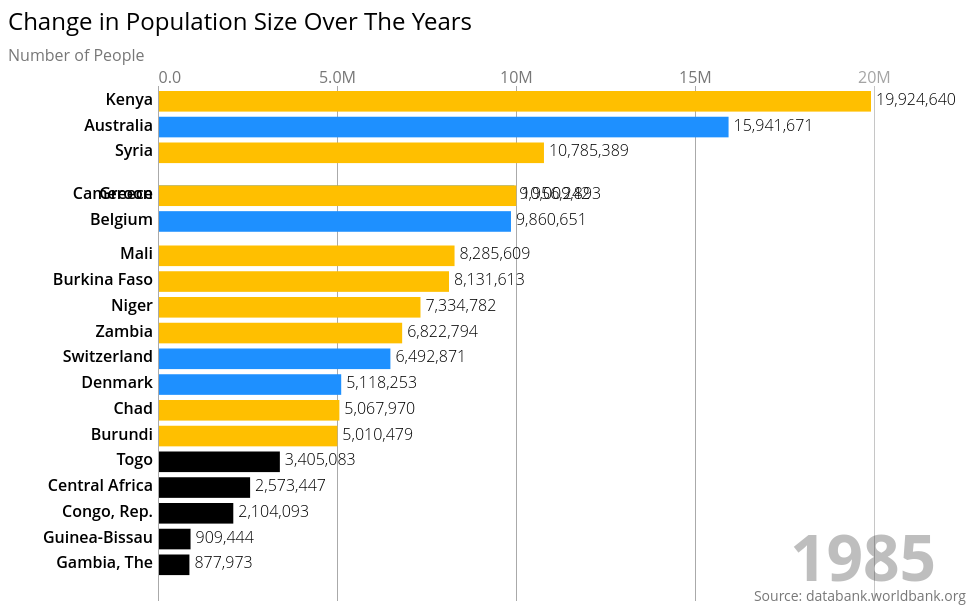
D3 v7 page, settled after 480 driven frames (8 s of simulated time); the page loaded 1 data file(s).


      let width = document.getElementById("d2").clientWidth    // Use the width of the element of id "d2"
      let height = 600
      const svg = d3.select("#d2").append("svg")               // Define the SVG container for the chart
         .attr("width", "100%")                                // Set width to 100% for responsiveness
         .attr("height", height)
         .attr("viewBox", `0 0 ${width} ${height}`)
         .attr("preserveAspectRatio", "xMidYMid meet")    
      let tickDuration = 300
      let top_n = 20
      const margin = {top: 80, right: 80, bottom: 5, left: 150} // Increase left margin for labels    
      let barPadding = (height - (margin.bottom + margin.top)) / (top_n*5)
      
      let title = svg.append('text')
         .attr('class', 'title')
         .attr('y', 24)
         .text('Change in Population Size Over The Years')
      
      let subTitle = svg.append("text")
         .attr("class", "subTitle")
         .attr("y", 55)
         .html("Number of People")
      
      let year = 1960                     // Start year as an integer
         
      let caption = svg.append('text')
         .attr('class', 'caption')
         .attr('x', width - 50)
         .attr('y', height - 5)
         .style('text-anchor', 'end')
         .html('Source: databank.worldbank.org')
      
      d3.csv('02-Population_data.csv').then(function(data) {
         const colorArray = ["#000000"]
         const colorScale = d3.scaleOrdinal(colorArray)

         data.forEach((d, i) => {
            d.value = +d.value
            d.lastValue = +d.lastValue
            d.value = isNaN(d.value) ? 0 : d.value
            d.year = +d.year                                      // Ensure year is treated as an integer
            
            if (["Kenya", "Syria"].includes(d.name)) {            // Assign colors based on country name
               d.colour = "#FFBF00"                               // Red for Cameroon, Kenya, Niger, and Mali
            } else if (["Cameroon","Niger", "Mali","Burkina Faso","Zambia","Chad","Burundi"].includes(d.name)) {
               d.colour = "#FFBF00"     
            } else if (["Australia", "Belgium", "Switzerland","Denmark", "Greece"].includes(d.name)) {
               d.colour = "#1E90FF"                               // Dark Blue for Australia, Belgium, and Switzerland
            } else {
               d.colour = colorScale(i)                           // Use the color scale for other countries
            }
         })

         let yearSlice = data.filter(d => d.year === year && !isNaN(d.value))
            .sort((a,b) => b.value - a.value)
            .slice(0, top_n)
      
         yearSlice.forEach((d,i) => d.rank = i)
      
         let x = d3.scaleLinear()
            .domain([0, d3.max(yearSlice, d => d.value)])
            .range([margin.left, width-margin.right-65])
      
         let y = d3.scaleLinear()
            .domain([top_n, 0])
            .range([height-margin.bottom, margin.top])
      
         const formatAbbr = d3.format(".2s")    // Format function for abbreviated numbers

         const xAxis = d3.axisTop()             // Use the abbreviated format in your x-axis
            .scale(x)
            .ticks(width > 500 ? 5 : 2)
            .tickSize(-(height - margin.top - margin.bottom))
            .tickFormat(d => formatAbbr(d))     // Apply format to ticks
      
         svg.append('g')
            .attr('class', 'axis xAxis')
            .attr('transform', `translate(0, ${margin.top})`)
            .call(xAxis)
            .selectAll('.tick line')
            .classed('origin', d => d == 0)

         svg.selectAll('rect.bar')              // Add the bars
            .data(yearSlice, d => d.name)
            .enter()
            .append('rect')
            .attr('class', 'bar')
            .attr('x', x(0)+1)
            .attr('width', d => x(d.value)-x(0)-1)
            .attr('y', d => y(d.rank)+5)
            .attr('height', y(1)-y(0)-barPadding)
            .style('fill', d => d.colour)
         
         svg.selectAll('text.label')            // Add the names to the left of the y-axis
            .data(yearSlice, d => d.name)
            .enter()
            .append('text')
            .attr('class', 'label')
            .attr('x', margin.left - 5)         // Positioning to the left of the bars
            .attr('y', d => y(d.rank) + 5 + ((y(1) - y(0)) / 2))
            .style('text-anchor', 'end')
            .html(d => d.name)
      
         svg.selectAll('text.valueLabel')
            .data(yearSlice, d => d.name)
            .enter()
            .append('text')
            .attr('class', 'valueLabel')
            .attr('x', d => x(d.value) + 5)
            .attr('y', d => y(d.rank) + 5 + ((y(1) - y(0)) / 2) + 1)
            .text(d => d3.format(',.0f')(d.lastValue))
      
         let yearText = svg.append('text')
            .attr('class', 'yearText')
            .attr('x', width - margin.right)
            .attr('y', height - 25)
            .style('text-anchor', 'end')
            .html(year)                         // Directly show the integer year
      
         let ticker = d3.interval(e => {        // e -> custom event object
            yearSlice = data.filter(d => d.year === year && !isNaN(d.value))
               .sort((a,b) => b.value - a.value)
               .slice(0,top_n)
      
            yearSlice.forEach((d,i) => d.rank = i)
      
            x.domain([0, d3.max(yearSlice, d => d.value)])
      
            svg.select('.xAxis')
               .transition()
               .duration(tickDuration)
               .ease(d3.easeLinear)
               .call(xAxis)
      
            let bars = svg.selectAll('.bar').data(yearSlice, d => d.name)
            bars
               .enter()
               .append('rect')
               .attr('class', d => `bar ${d.name.replace(/\s/g,'_')}`)
               .attr('x', x(0)+1)
               .attr('width', d => x(d.value)-x(0)-1)
               .attr('y', d => y(top_n+1)+5)
               .attr('height', y(1)-y(0)-barPadding)
               .style('fill', d => d.colour)
               .transition()
               .duration(tickDuration)
               .ease(d3.easeLinear)
               .attr('y', d => y(d.rank)+5)
            bars
               .transition()
               .duration(tickDuration)
               .ease(d3.easeLinear)
               .attr('width', d => x(d.value)-x(0)-1)
               .attr('y', d => y(d.rank)+5)
            bars
               .exit()
               .transition()
               .duration(tickDuration)
               .ease(d3.easeLinear)
               .attr('width', d => x(d.value)-x(0)-1)
               .attr('y', d => y(top_n+1)+5)
               .remove()
      
            let labels = svg.selectAll('.label')
               .data(yearSlice, d => d.name)
            labels
               .enter()
               .append('text')
               .attr('class', 'label')
               .attr('x', margin.left - 5)         // Positioning to the left of the bars
               .attr('y', d => y(top_n+1)+5+((y(1)-y(0))/2))
               .style('text-anchor', 'end')
               .html(d => d.name)    
               .transition()
               .duration(tickDuration)
               .ease(d3.easeLinear)
               .attr('y', d => y(d.rank)+5+((y(1)-y(0))/2)+1)
            labels
               .transition()
               .duration(tickDuration)
               .ease(d3.easeLinear)
               .attr('x', margin.left - 5)         // Positioning to the left of the bars
               .attr('y', d => y(d.rank)+5+((y(1)-y(0))/2)+1)
            labels
               .exit()
               .transition()
               .duration(tickDuration)
               .ease(d3.easeLinear)
               .attr('x', margin.left - 5)
               .attr('y', d => y(top_n+1)+5)
               .remove()
      
            let valueLabels = svg.selectAll('.valueLabel').data(yearSlice, d => d.name);
            valueLabels
               .enter()
               .append('text')
               .attr('class', 'valueLabel')
               .attr('x', d => x(d.value)+5)
               .attr('y', d => y(top_n+1)+5)
               .text(d => d3.format(',.0f')(d.lastValue))
               .transition()
               .duration(tickDuration)
               .ease(d3.easeLinear)
               .attr('y', d => y(d.rank)+5+((y(1)-y(0))/2)+1)
            valueLabels
               .transition()
               .duration(tickDuration)
               .ease(d3.easeLinear)
               .attr('x', d => x(d.value)+5)
               .attr('y', d => y(d.rank)+5+((y(1)-y(0))/2)+1)
               .tween("text", function(d) {
                  let i = d3.interpolateRound(d.lastValue, d.value)
                  return function(t) {
                     this.textContent = d3.format(',')(i(t))
                  }
               })
            valueLabels
               .exit()
               .transition()
               .duration(tickDuration)
               .ease(d3.easeLinear)
               .attr('x', d => x(d.value)+5)
               .attr('y', d => y(top_n+1)+5)
               .remove()
      
            yearText.html(year)                 // Directly show the integer year
    
         if(year === 2018) ticker.stop()        // Stop condition
         year++                                 // Increment year by 1
         }, tickDuration)
      })
   

### data: 02-Population_data.csv
name, Country Code, year, lastValue, value, rank
Australia, AUS, 1961, 10482999, 10742000, 2
Australia, AUS, 1962, 10742000, 10950000, 2
Australia, AUS, 1963, 10950000, 11167000, 2
Australia, AUS, 1964, 11167000, 11388000, 2
Australia, AUS, 1965, 11388000, 11651000, 2
Australia, AUS, 1966, 11651000, 11799000, 2
Australia, AUS, 1967, 11799000, 12009000, 2
Australia, AUS, 1968, 12009000, 12263000, 2
Australia, AUS, 1969, 12263000, 12507000, 2
Australia, AUS, 1970, 12507000, 12937000, 2
Australia, AUS, 1971, 12937000, 13177000, 2
Australia, AUS, 1972, 13177000, 13380000, 2
Australia, AUS, 1973, 13380000, 13723000, 2
Australia, AUS, 1974, 13723000, 13893001, 2
Australia, AUS, 1975, 13893001, 14033000, 2
Australia, AUS, 1976, 14033000, 14192000, 3
Australia, AUS, 1977, 14192000, 14358001, 3
Australia, AUS, 1978, 14358001, 14514001, 3
Australia, AUS, 1979, 14514001, 14692000, 3
Australia, AUS, 1980, 14692000, 14923259, 3
Australia, AUS, 1981, 14923259, 15184247, 3
Australia, AUS, 1982, 15184247, 15393472, 3
Australia, AUS, 1983, 15393472, 15579391, 3
Australia, AUS, 1984, 15579391, 15788312, 3
Australia, AUS, 1985, 15788312, 16018350, 3
Australia, AUS, 1986, 16018350, 16263875, 3
Australia, AUS, 1987, 16263875, 16532164, 3
Australia, AUS, 1988, 16532164, 16814416, 3
Australia, AUS, 1989, 16814416, 17065128, 3
Australia, AUS, 1990, 17065128, 17284036, 3
Australia, AUS, 1991, 17284036, 17478635, 3
Australia, AUS, 1992, 17478635, 17634808, 3
Australia, AUS, 1993, 17634808, 17805469, 3
Australia, AUS, 1994, 17805469, 18004882, 3
Australia, AUS, 1995, 18004882, 18224767, 3
Australia, AUS, 1996, 18224767, 18423036, 3
Australia, AUS, 1997, 18423036, 18607584, 3
Australia, AUS, 1998, 18607584, 18812265, 3
Australia, AUS, 1999, 18812265, 19028802, 3
Australia, AUS, 2000, 19028802, 19274701, 3
Australia, AUS, 2001, 19274701, 19495210, 3
Australia, AUS, 2002, 19495210, 19720736, 3
Australia, AUS, 2003, 19720736, 19932722, 3
Australia, AUS, 2004, 19932722, 20176844, 3
Australia, AUS, 2005, 20176844, 20450966, 3
Australia, AUS, 2006, 20450966, 20827622, 3
Australia, AUS, 2007, 20827622, 21249198, 3
Australia, AUS, 2008, 21249198, 21691653, 4
Australia, AUS, 2009, 21691653, 22031750, 4
Australia, AUS, 2010, 22031750, 22340024, 4
Australia, AUS, 2011, 22340024, 22733465, 4
Australia, AUS, 2012, 22733465, 23128129, 3
Australia, AUS, 2013, 23128129, 23475687, 3
Australia, AUS, 2014, 23475687, 23815994, 3
Australia, AUS, 2015, 23815994, 24190907, 3
Australia, AUS, 2016, 24190907, 24592587, 3
Australia, AUS, 2017, 24592587, 24963258, 3
Australia, AUS, 2018, 24963258, 25334826, 4
Australia, AUS, 2019, 25334826, 25649249, 4
Australia, AUS, 2020, 25649249, 25685412, 4
... 1,137 more rows